Dataset: data (GitHub, Robinbux/Skin-Lesion-Cancer-classification). Classes: benign lesion hair removed, malignant lesion hair removed.

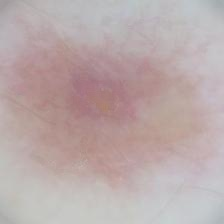
Label: malignant lesion hair removed

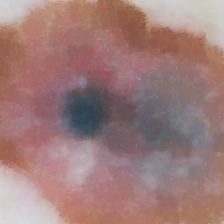
Label: malignant lesion hair removed

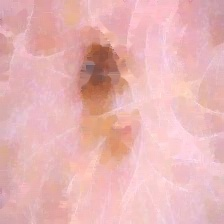
Label: benign lesion hair removed

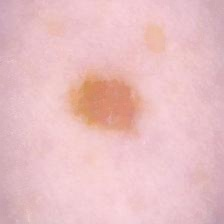
Label: benign lesion hair removed

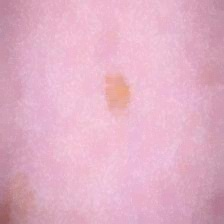
Label: benign lesion hair removed

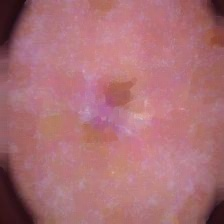
Label: malignant lesion hair removed
